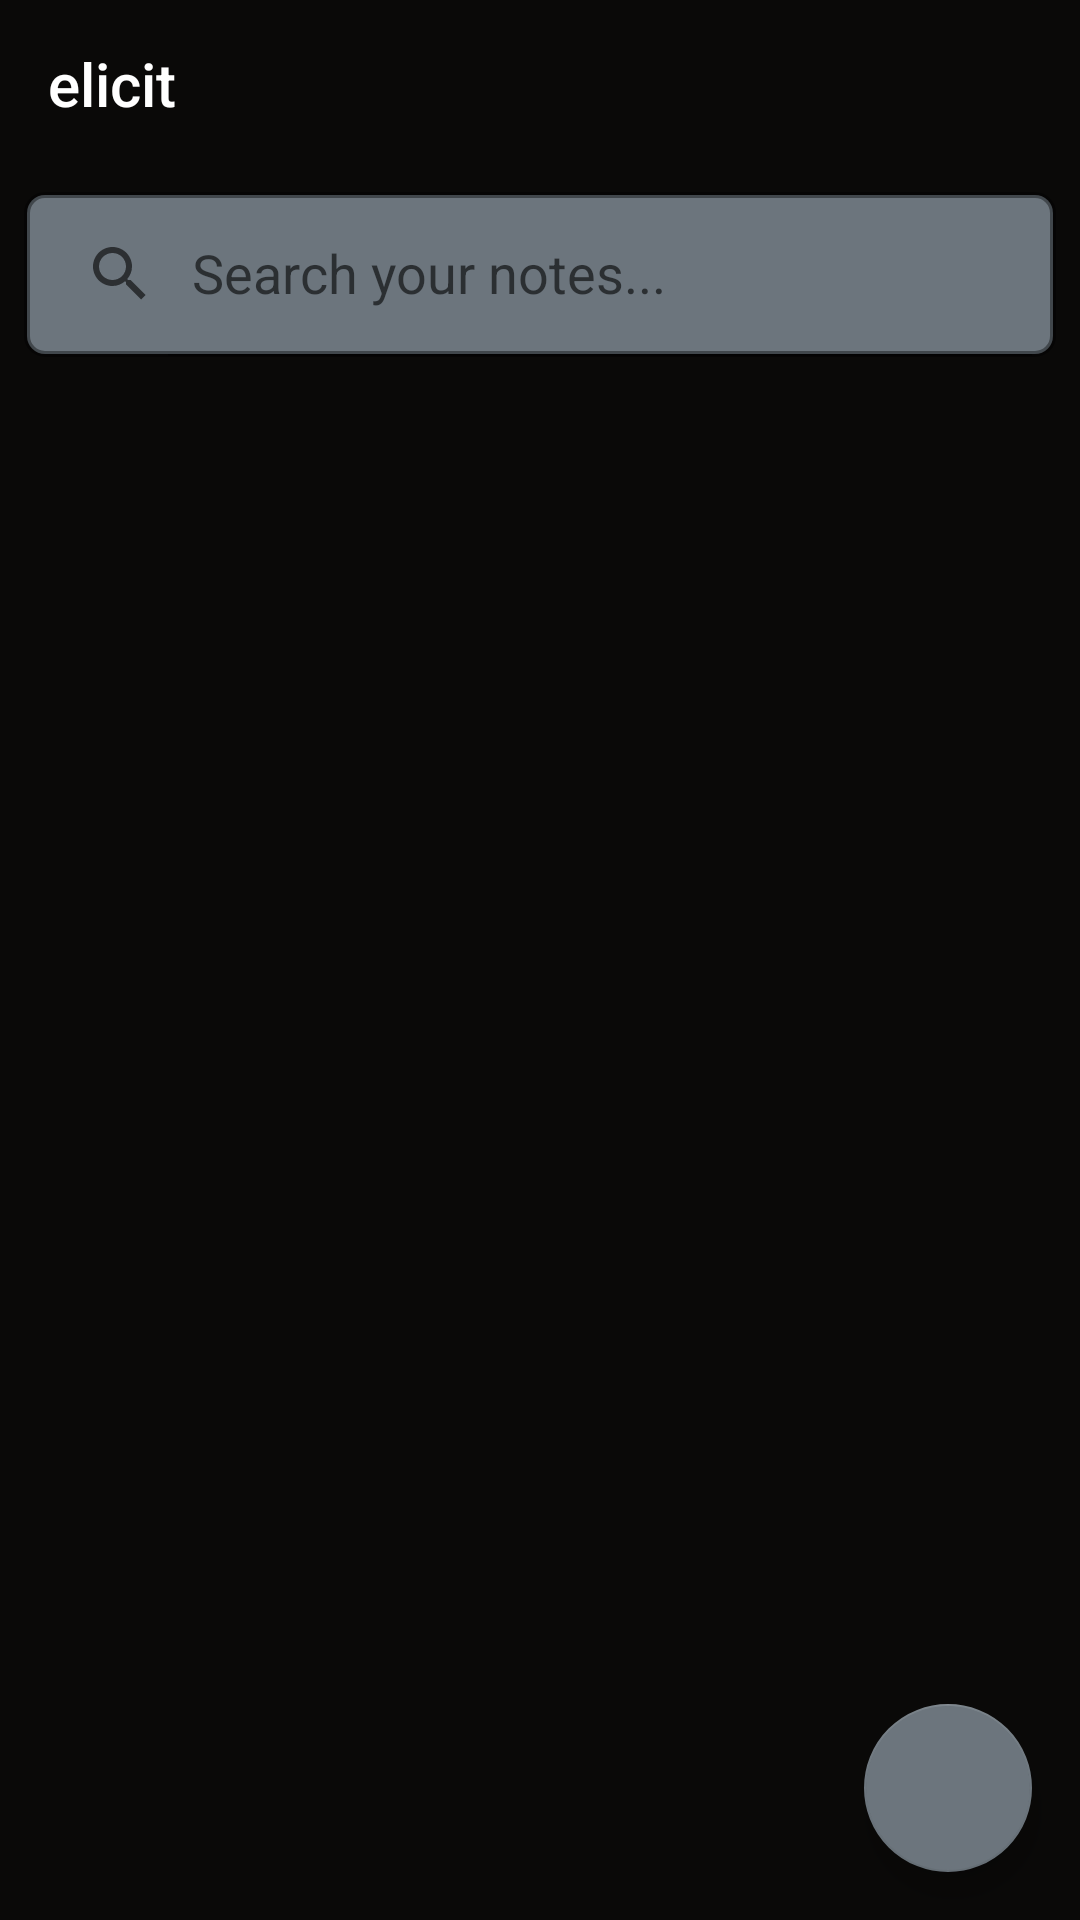

This screen was rendered from an Android layout file. Write that file and the resources it references.
<!-- AndroidManifest.xml: application theme AppTheme -->
<!-- res/layout/activity_main.xml -->
<?xml version="1.0" encoding="utf-8"?>
<androidx.constraintlayout.widget.ConstraintLayout xmlns:android="http://schemas.android.com/apk/res/android"
    xmlns:app="http://schemas.android.com/apk/res-auto"
    xmlns:tools="http://schemas.android.com/tools"
    android:layout_width="match_parent"
    android:background="#0a0908"
    android:layout_height="match_parent"
    tools:context=".MainActivity">

    <androidx.appcompat.widget.Toolbar
        android:id="@+id/toolbar"
        android:layout_width="match_parent"
        android:layout_height="?attr/actionBarSize"
        app:layout_constraintEnd_toEndOf="parent"
        app:layout_constraintStart_toStartOf="parent"
        app:layout_constraintTop_toTopOf="parent"
        app:title="@string/app_name"
        app:titleTextColor="@color/white">

    </androidx.appcompat.widget.Toolbar>


    <androidx.appcompat.widget.SearchView
        android:id="@+id/searchView"
        android:layout_width="0dp"
        android:layout_height="55dp"

        android:layout_margin="8dp"
        android:background="@drawable/search"
        android:clickable="true"
        android:focusable="true"
        android:focusableInTouchMode="true"
        android:gravity="center"
        android:iconifiedByDefault="false"
        android:imeOptions="actionSearch"
        android:inputType="text"
        android:text="Search"
        app:defaultQueryHint="Search By Company"
        app:iconifiedByDefault="false"
        app:layout_constraintEnd_toEndOf="parent"
        app:layout_constraintStart_toStartOf="parent"
        app:layout_constraintTop_toBottomOf="@+id/toolbar"
        app:queryHint="Search your notes..." />

    <androidx.recyclerview.widget.RecyclerView
        android:id="@+id/RV"
        android:background="#0a0908"
        android:layout_width="match_parent"
        android:layout_height="677dp"
        android:layout_marginTop="12dp"
        android:layout_marginStart="1dp"
        android:layout_marginEnd="1dp"
        app:layout_constraintEnd_toEndOf="parent"
        app:layoutManager="androidx.recyclerview.widget.StaggeredGridLayoutManager"
        app:spanCount="2"
        app:layout_constraintHorizontal_bias="1.0"
        app:layout_constraintStart_toStartOf="parent"
        app:layout_constraintTop_toBottomOf="@+id/searchView" />

    <com.google.android.material.floatingactionbutton.FloatingActionButton
        android:id="@+id/floatingActionButton"
        android:layout_width="wrap_content"
        android:layout_height="wrap_content"
        android:layout_margin="16dp"
        android:layout_marginEnd="16dp"
        android:layout_marginBottom="30dp"
        android:background="#6c757d"
        android:clickable="true"
        android:importantForAccessibility="no"
        app:backgroundTint="#6c757d"
        app:layoutManager="androidx.recyclerview.widget.StaggeredGridLayoutManager"
        app:layout_constraintBottom_toBottomOf="parent"
        app:layout_constraintEnd_toEndOf="parent"
        app:rippleColor="#6c757d"
        app:spanCount="2"
        app:srcCompat="@drawable/car_ui_icon_add"
        tools:ignore="SpeakableTextPresentCheck" />

</androidx.constraintlayout.widget.ConstraintLayout>
<!-- resources referenced by this layout -->
<resources>
  <color name="white">#FFFFFFFF</color>
  <!-- drawable search (drawable) -->
  <?xml version="1.0" encoding="utf-8"?>
  <shape xmlns:android="http://schemas.android.com/apk/res/android">
      <stroke android:color="#65000000"
          android:width="2dp">
      </stroke>
      <solid android:color="#6c757d">
  
      </solid>
      <corners android:radius="6dp"/>
  </shape>
  <string name="app_name">elicit</string>
  <style name="AppTheme" parent="Theme.AppCompat.Light.NoActionBar">
          
      </style>
</resources>
